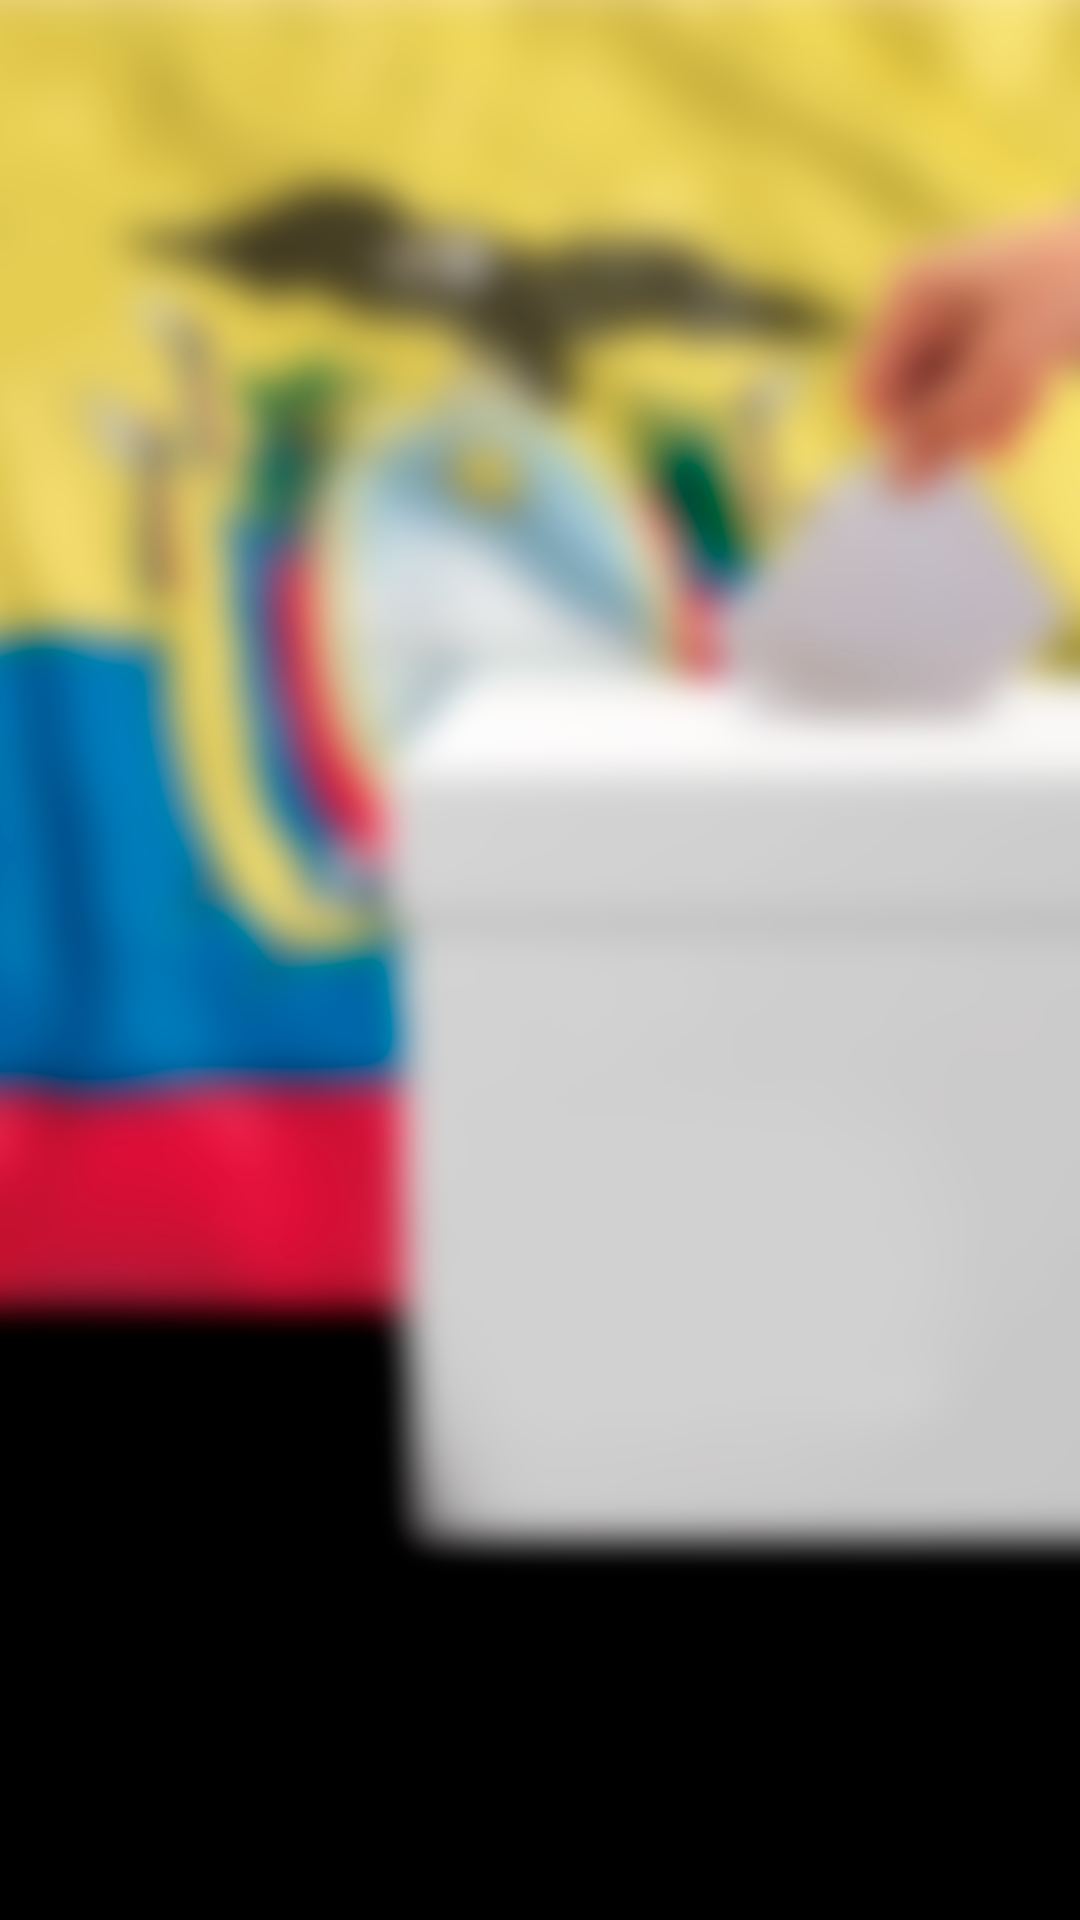

This screen was rendered from an Android layout file. Write that file and the resources it references.
<!-- AndroidManifest.xml: application theme Theme.ProyectoMovil -->
<!-- res/layout/activity_main.xml -->
<?xml version="1.0" encoding="utf-8"?>
<androidx.constraintlayout.widget.ConstraintLayout xmlns:android="http://schemas.android.com/apk/res/android"
    xmlns:app="http://schemas.android.com/apk/res-auto"
    xmlns:tools="http://schemas.android.com/tools"
    android:layout_width="match_parent"
    android:layout_height="match_parent"
    android:background="@color/black"
    tools:context=".MainActivity">

    <ImageView
        android:layout_width="wrap_content"
        android:layout_height="wrap_content"
        android:scaleType="centerCrop"
        app:layout_constraintBottom_toBottomOf="parent"
        app:layout_constraintEnd_toEndOf="parent"
        app:layout_constraintHorizontal_bias="0.0"
        app:layout_constraintStart_toStartOf="parent"
        app:layout_constraintTop_toTopOf="parent"

        app:layout_constraintVertical_bias="1.0"
        app:srcCompat="@drawable/androidbg" />

    <ImageView
        android:layout_width="237dp"
        android:layout_height="286dp"
        android:contentDescription="loog"
        app:layout_constraintBottom_toBottomOf="parent"
        app:layout_constraintEnd_toEndOf="parent"
        app:layout_constraintHorizontal_bias="0.502"
        app:layout_constraintStart_toStartOf="parent"
        app:layout_constraintTop_toTopOf="parent"
        app:srcCompat="@drawable/logoletras" />

</androidx.constraintlayout.widget.ConstraintLayout>
<!-- resources referenced by this layout -->
<resources>
  <color name="black">#FF000000</color>
  <!-- drawable androidbg: png bitmap (drawable, 663761 bytes) -->
  <style name="Theme.ProyectoMovil" parent="Base.Theme.ProyectoMovil" />
  <style name="Base.Theme.ProyectoMovil" parent="Theme.Material3.DayNight.NoActionBar">
          
          
          <item name="android:statusBarColor">@color/blue</item>
      </style>
  <color name="blue">#0585FB</color>
</resources>
